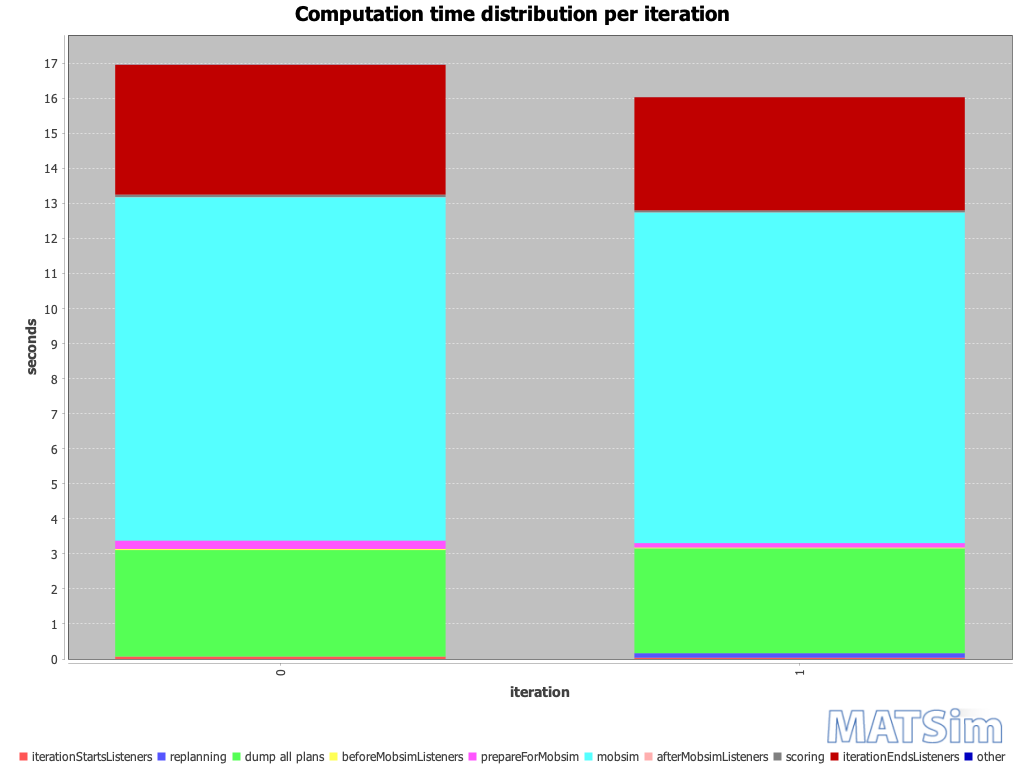

The table this chart was drawn from, first rows:
iteration; BEGIN iteration; BEGIN iterationStartsListeners; END iterationStartsListeners; BEGIN replanning; END replanning; BEGIN beforeMobsimListeners; BEGIN dump all plans; END dump all plans; END beforeMobsimListeners; BEGIN prepareForMobsim; END prepareForMobsim; BEGIN mobsim; END mobsim; BEGIN afterMobsimListeners; END afterMobsimListeners; BEGIN scoring; END scoring; BEGIN iterationEndsListeners; END iterationEndsListeners; END iteration; ; iterationStartsListeners; replanning
0; 13:28:34; 13:28:34; 13:28:34; ; ; 13:28:34; 13:28:34; 13:28:37; 13:28:37; 13:28:37; 13:28:37; 13:28:37; 13:28:47; 13:28:47; 13:28:47; 13:28:47; 13:28:47; 13:28:47; 13:28:51; 13:28:51; ; 00:00:00; 
1; 13:28:51; 13:28:51; 13:28:51; 13:28:51; 13:28:51; 13:28:51; 13:28:51; 13:28:54; 13:28:54; 13:28:54; 13:28:54; 13:28:54; 13:29:03; 13:29:03; 13:29:03; 13:29:03; 13:29:03; 13:29:03; 13:29:07; 13:29:07; ; 00:00:00; 00:00:00
